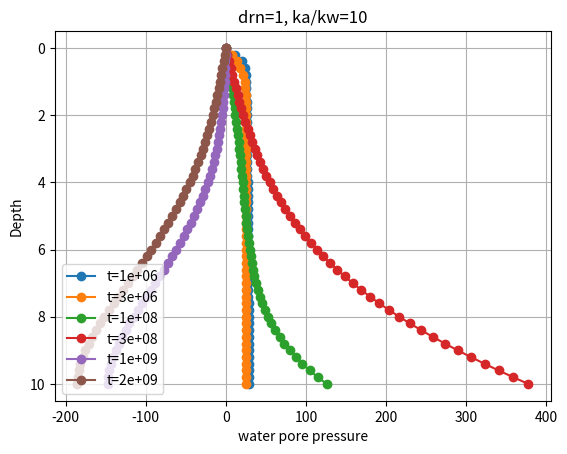

Here is the Python script that generated this plot: (Note: this script raises an exception after producing the figure.)
# geotecha - A software suite for geotechncial engineering
# Copyright (C) 2013  Rohan T. Walker (rtrwalker@gmail.com)
#
# This program is free software: you can redistribute it and/or modify
# it under the terms of the GNU General Public License as published by
# the Free Software Foundation, either version 3 of the License, or
# (at your option) any later version.
#
# This program is distributed in the hope that it will be useful,
# but WITHOUT ANY WARRANTY; without even the implied warranty of
# MERCHANTABILITY or FITNESS FOR A PARTICULAR PURPOSE.  See the
# GNU General Public License for more details.
#
# You should have received a copy of the GNU General Public License
# along with this program.  If not, see http://www.gnu.org/licenses/gpl.html.

"""
Module implementing 'Exact solutions for one-dimensional consolidation of
single-layer unsaturated soil' as per Shan et al (2012)[1]_.

References
----------
.. [1] Shan, Zhendong, Daosheng Ling, and Haojiang Ding. 2012. 'Exact
       Solutions for One-dimensional Consolidation of Single-layer
       Unsaturated Soil'. International Journal for Numerical and
       Analytical Methods in Geomechanics 36 (6): 708-22.
       doi:10.1002/nag.1026.

"""
from __future__ import print_function, division

import numpy as np
from matplotlib import pyplot as plt
import sympy

def _integral_for_homogenous_case_linear_initial_condition():
    """equ 52 from shan et al 2012"""
    z, H, M, utop, ubot = sympy.symbols('z, H, M, utop, ubot')


    f1 = utop + z * (ubot - utop) / H
    sn = sympy.sin(M * z / H)

    a = 2/H * sympy.integrate(f1 * sn, (z, 0,H))
    print(a)
    return


def _integral_for_exp_loading_dt():
    """equ 75 from shan et al 2012 for exponential loading diff wrt time"""

    #q(t) = q0 * exp[-b * t]
    M, eig, tau, t, q0, b= sympy.symbols('M, eig, tau, t, q0, b')

    f = q0 * (1-sympy.exp(-b * tau))
    f2 = sympy.exp(eig * M**2 * (t - tau))

    igral = sympy.integrate(sympy.diff(f, tau) * f2, (tau, 0, t), risch=False, conds='none')


    #wolfram:Integrate[Exp[g M**2 * t] * q0 * b * Exp[-b x] * Exp[-g * M**2 * x)], {x,0,t}]

    print('calculated', igral)

    print('manual', "-(b*q0*(exp(-b*t)-exp(eigs*M**2*t)))/(b+eigs*M**2)")

    return


def _integral_for_sin_loading_dt():
    """equ 75 from shan et al 2012 for sin loading diff wrt time"""

    #q(t) = q0 * sin(omega * t)
    r, tau, t, q0, omega= sympy.symbols('r, tau, t, q0, omega')

    f = q0 * sympy.sin(omega * tau)
    f2 = sympy.exp(-r * tau)

    igral = sympy.integrate(sympy.diff(f, tau) * f2, (tau, 0, t), risch=False, conds='none')

    #wolfram: Integrate[Exp[g M**2 * t] * q0 * D[Sin[k*x], x] * Exp[-g * M**2 * x)], {x,0,t}]
    print('calculated', igral)
    print('manual', "(omega*q0*(-eigs*M**2*cos(omega*t)+eigs*M**2*exp(eigs*M**2*t)+omega*sin(omega*t)))/(eigs**2*M**4+omega**2)")
    return


def _integral_for_exp_loading():
    """equ 75 from shan et al 2012 for exponential loading"""

    #q(t) = q0 * exp[-b * t]
    M, eig, tau, t, q0, b= sympy.symbols('M, eig, tau, t, q0, b')

    f = q0 * (1-sympy.exp(-b * tau))
    f2 = sympy.exp(eig * M**2 * (t - tau))

    igral = sympy.integrate(f * f2, (tau, 0, t), risch=False, conds='none')


    #wolfram:Integrate[Exp[g M**2 * t] * q0 *(1 - Exp[-b x]) * Exp[-g * M**2 * x)], {x,0,t}]

    print('calculated', igral)

    print('manual', "(q0*(exp(-b*t)-exp(eigs*M**2*t)))/(b+eigs*M**2)+(q0*(exp(eigs*M**2*t)-1))/(eigs*M**2)")

    return


def _integral_for_sin_loading():
    """equ 75 from shan et al 2012 for sin loading"""

    #q(t) = q0 * sin(omega * t)
    r, tau, t, q0, omega= sympy.symbols('r, tau, t, q0, omega')

    f = q0 * sympy.sin(omega * tau)
    f2 = sympy.exp(-r * tau)

    igral = sympy.integrate(f, tau * f2, (tau, 0, t), risch=False, conds='none')

    #wolfram: Integrate[Exp[g M**2 * t] * q0 * Sin[k*x] * Exp[-g * M**2 * x)], {x,0,t}]
    print('calculated', igral)
    print('manual', "-(q0*(-omega*exp(eigs*M**2*t)+eigs*M**2*sin(omega*t)+omega*cos(omega*t)))/(eigs**2*M**4+omega**2)")
    return



def shanetal2012(z, t, H, Cw, Cvw, Ca, Cva, drn=1, Csw=0, Csa=0,
                 uwi=(0, 0), uai=(0, 0), nterms=100,
                 f=None, f1=None, f2=None, f3=None, f4=None):
    """1D unsaturated consolidation

    Parameters
    ----------
    z : float or 1d array/list of float
        depth
    t : float or 1d array/list of float
        time
    H : float
        drainage path length.
    Cw : float
        Cw = (1 - (m2w/m1kw)) / (m2w - m1kw)
    Cvw : float
        Cvw = kw / (gamw * m2w)
    Ca : float
        Ca = (m2a/m1ka) / (1 - m2a/m1ka - n(1-S)/(ua_*m1ka))
    Cva : float
        Cva = ka / {(wa/(R*T)) * m1ka*ua_*[1 - m2a/m1ka - n(1-S)/(ua_*m1ka)]}
        where wa=molecular mass of air= 28.966e-3 kg/mol for air,
        R=universal gas constant=8.31432 J/(mol.K), T = absolute
        temperature in Kelvin=273.16+t0 (K), t0=temperature in celsius, ua_=
        absolute air pressure=ua+uatm (kPa), ua=guage air pressure, uatm=
        atmospheric air pressure=101 kPa.  When ua is small or rapidly
        dissipates during consolidation ua_ can be considered a constant;
        so let ua_=uatm
    drn : int, optional
        drainage condition. drn=0 is PTPB, drn=1 is PTIB.  default=1
    Csw : float, optional
        Csw = m1kw/m2w    default=0
    Csa : float, optional
        Csa = (m2a/m1ka) / (1 - m2a/m1ka - n(1-S)/(ua_*m1ka)) default=0,

    uwi : 2-element tuple, optioanl
        initial pore water pressure at top and bottom of soil.  Initial pore
        water pressure within soil is assumed to vary linearly between the
        top and bottom values. default = (0,0)
    uai : 2-element tuple, optioanl
        initial pore air pressure at top and bottom of soil.  Initial pore
        air pressure within soil is assumed to vary linearly between the
        top and bottom values. default = (0,0)
    nterms : int, optional
        number of terms to use in solution. default = 100
    f : dict, optional
        ditionary describing a loading function. default=None i.e. no load
        e.g.
        f = {'type': 'exp', 'q0': 100, 'b': 0.00005} is a load described by
        q(t) = q0 * exp[-b * t].
        f = {'type': 'sin', 'q0': 100, 'omega': 2*np.pi/1e8} is a load
        described by q(t) = q0 * sin(omega*t).
    f1, f2 : dict, optional
        dict describing loading function for uwtop and uatop. default=None
        i.e. no load
    f3, f4 : dict, optional
        dict describing loading function for uwbot and uabot. default=None
        i.e. no load


    Returns
    -------
    porw, pora: 2d array of float
        pore pressure at depth and time in water and air phase
        por is an array of size (len(z), len(t)).

    References
    ----------
    .. [1] Shan, Zhendong, Daosheng Ling, and Haojiang Ding. 2012. 'Exact
           Solutions for One-dimensional Consolidation of Single-layer
           Unsaturated Soil'. International Journal for Numerical and
           Analytical Methods in Geomechanics 36 (6): 708-22.
           doi:10.1002/nag.1026.

    """



    def E_exp_load_dt(q0,b, t, M, eigs):
        exp=np.exp
        return -(b*q0*(exp(-b*t)-exp(eigs*M**2*t)))/(b+eigs*M**2)
    def E_sin_load_dt(q0,omega, t, M, eigs):
        exp=np.exp
        sin = np.sin
        cos = np.cos
        return ((omega*q0*(-eigs*M**2*cos(omega*t)+eigs*M**2*exp(eigs*M**2*t)+
                omega*sin(omega*t)))/(eigs**2*M**4+omega**2))

    def E_exp_load(q0,b, t, M, eigs):
        exp=np.exp
        return ((q0*(exp(-b*t)-exp(eigs*M**2*t)))/(b+eigs*M**2)+
                (q0*(exp(eigs*M**2*t)-1))/(eigs*M**2))
    def E_sin_load(q0,omega, t, M, eigs):
        exp=np.exp
        sin = np.sin
        cos = np.cos
        return (-(q0*(-omega*exp(eigs*M**2*t)+eigs*M**2*sin(omega*t)+
                omega*cos(omega*t)))/(eigs**2*M**4+omega**2))

    permitted_loads = ['exp', 'sin']
    permitted_parameters={'exp': ['q0','b'],
                          'sin': ['q0', 'omega']}
    f_list =  ['f','f1','f2','f3','f4']
    for fname, ff in zip(f_list,[f,f1,f2,f3,f4]):
        if not ff is None:
            if not ff['type'] in permitted_loads:
                raise ValueError("{} load function must be one "
                    "of type {}; one of yours is "
                    "'{}'".format(fname, permitted_loads, ff['type']))
            for p in permitted_parameters[ff['type']]:
                if not p in ff:
                    raise ValueError("'{}' is missing from the "
                        "{} '{}' loading "
                        "function dict".format(p, fname, ff['type']))


    Cmat = np.array([[1, Cw], [Ca, 1]], dtype=float)
    Kmat = np.array([[Cvw, 0], [0, Cva]], dtype=float)

    a1 = np.sqrt(Cva**2 - 2 * Cva * Cvw + Cvw**2 + 4 * Ca * Cw * Cva * Cvw)
    r1 = 0.5 * (Cva + Cvw - a1)/ (1-Ca*Cw)
    r2 = 0.5 * (Cva + Cvw + a1)/ (1-Ca*Cw)

    sin = np.sin
    cos = np.cos
    if drn==1:
        M = ((2 * np.arange(nterms) + 1) / 2 * np.pi)
    elif drn==0:
        M = (np.arange(1,nterms+1) * np.pi)

    ICmat = np.linalg.inv(Cmat)
    Nmat = np.dot(ICmat,Kmat)

    eigs, v = np.linalg.eig(Nmat)
    v = np.asarray(v)



    if 0:
        #this is just to demonstrate that it is possible to do the
        #eigenvalues and eigenvectors analytically.
        a1 = np.sqrt(Cva**2 - 2 * Cva * Cvw + Cvw**2 + 4 * Ca * Cw * Cva * Cvw)
        r1 = 0.5 * (Cva + Cvw - a1)/ (1-Ca*Cw)
        r2 = 0.5 * (Cva + Cvw + a1)/ (1-Ca*Cw)
        eigs = np.array([r1,r2])
        v = np.array([[r1-Nmat[1,1], r2 - Nmat[1,1]], [Nmat[1,0], Nmat[1,0]]])



    #initial condition
    gw = 2 / H * (-H*uwi[1]*cos(M)/M + H*uwi[0]/M +
            H*uwi[1]*sin(M)/M**2 - H*uwi[0]*sin(M)/M**2)
    ga = 2 / H * (-H*uai[1]*cos(M)/M + H*uai[0]/M +
            H*uai[1]*sin(M)/M**2 - H*uai[0]*sin(M)/M**2)

    X0 = np.empty((1, 1, nterms, 2))
    X0[0, 0, :, 0] = gw
    X0[0, 0, :, 1] = ga

    #z, t, M, uw & ua
    Iv = np.linalg.inv(v)
    Iv_X0 = np.einsum('lp,ijkp', Iv, X0)

    E = np.empty((1, len(t), nterms, 2), dtype=float)
    E[0, :, :, :] = np.exp(     M[None, None, :, None] **2 / H**2 *
                                eigs[None, None, None, :] *
                                t[None, :, None, None])

    v_E_Iv_X0 = np.einsum('lp,ijkp', v, E * Iv_X0)
    S = np.sin(M[None, None, :,None] * z[:,None, None, None]/H)


    u = np.sum(S * v_E_Iv_X0, axis=2)


    #dsig
    E = np.zeros((1, len(t), nterms, 2), dtype=float)
    if not f is None:
        Csig = np.array([Csw, Csa], dtype=float)
        ICmat_Csig = np.dot(ICmat, Csig)

        igral_S = 2 * (1 - np.cos(M)) / M


        Hk = igral_S[None, None, :, None] * ICmat_Csig[None, None, None, :]
        Iv_X = np.einsum('lp,ijkp', Iv, Hk)
        if f['type']=='exp':
            q0 = f['q0']
            b = f['b']
            E[0, :, :, :] = E_exp_load_dt(q0, b,
                                        t[None, :, None, None],
                                        M[None, None, :, None]/H,
                                        eigs[None, None, None, :])
        elif f['type']=='sin':
            q0 = f['q0']
            omega = f['omega']
            E[0, :, :, :] = E_sin_load_dt(q0, omega,
                                        t[None, :, None, None],
                                        M[None, None, :, None] / H,
                                        eigs[None, None, None, :])

        v_E_Iv_X = np.einsum('lp,ijkp', v, E * Iv_X)
        u += np.sum(S * v_E_Iv_X, axis=2)


    #f1 diff wrt t. i.e f1*(h-z)/h, water top
    if not f1 is None:
        ff=f1
        Csig = np.array([-1, -Ca], dtype=float)
        ICmat_Csig = np.dot(ICmat, Csig)
        if drn==0:
            igral_S = (2*(M-sin(M)))/M**2 #2/H * Integrate[Sin[M*x / H] * (H-x)/H, {x, 0, H}]
        elif drn==1:
            igral_S = 2 * (1 - np.cos(M)) / M
        Hk = igral_S[None, None, :, None] * ICmat_Csig[None, None, None, :]
        Iv_X = np.einsum('lp,ijkp', Iv, Hk)
        if ff['type']=='exp':
            q0 = ff['q0']
            b = ff['b']
            E[0, :, :, :] = E_exp_load_dt(q0, b,
                                        t[None, :, None, None],
                                        M[None, None, :, None]/H,
                                        eigs[None, None, None, :])
            #add in homogenizing term
            if drn==0:
                u[:,:,0] += (q0 * (1 - np.exp(-b * t[None, :])) *
                                (1 - z[:, None]/H))
            elif drn==1:
                u[:,:,0] += q0 * (1 - np.exp(-b * t[None, :])) * (1)
        elif ff['type']=='sin':
            q0 = ff['q0']
            omega = ff['omega']
            E[0, :, :, :] = E_sin_load_dt(q0, omega,
                                        t[None, :, None, None],
                                        M[None, None, :, None] / H,
                                        eigs[None, None, None, :])
            #add in homogenizing term
            if drn==0:
                u[:,:,0] += q0 * np.sin(omega * t[None, :]) * (1-z[:, None]/H)
            elif drn==1:
                u[:,:,0] += q0 * np.sin(omega * t[None, :]) * (1)
        v_E_Iv_X = np.einsum('lp,ijkp', v, E * Iv_X)
        u += np.sum(S * v_E_Iv_X, axis=2)


    #f2 diff wrt t. i.e f2*(h-z)/h, air top
    if not f2 is None:
        ff=f2
        Csig = np.array([-Cw, -1], dtype=float)
        ICmat_Csig = np.dot(ICmat, Csig)
        if drn==0:
            igral_S = (2*(M-sin(M)))/M**2 #2/H * Integrate[Sin[M*x / H] * (H-x)/H, {x, 0, H}]
        elif drn==1:
            igral_S = 2 * (1 - np.cos(M)) / M
        Hk = igral_S[None, None, :, None] * ICmat_Csig[None, None, None, :]
        Iv_X = np.einsum('lp,ijkp', Iv, Hk)
        if ff['type']=='exp':
            q0 = ff['q0']
            b = ff['b']
            E[0, :, :, :] = E_exp_load_dt(q0, b,
                                        t[None, :, None, None],
                                        M[None, None, :, None]/H,
                                        eigs[None, None, None, :])
            #add in homogenizing term
            if drn==0:
                u[:,:,1] += (q0 * (1 - np.exp(-b * t[None, :])) *
                                (1 - z[:, None]/H))
            elif drn==1:
                u[:,:,1] += q0 * (1 - np.exp(-b * t[None, :])) * (1)
        elif ff['type']=='sin':
            q0 = ff['q0']
            omega = ff['omega']
            E[0, :, :, :] = E_sin_load_dt(q0, omega,
                                        t[None, :, None, None],
                                        M[None, None, :, None] / H,
                                        eigs[None, None, None, :])
            #add in homogenizing term
            if drn==0:
                u[:,:,1] += q0 * np.sin(omega * t[None, :]) * (1-z[:, None]/H)
            elif drn==1:
                u[:,:,1] += q0 * np.sin(omega * t[None, :]) * (1)
        v_E_Iv_X = np.einsum('lp,ijkp', v, E * Iv_X)
        u += np.sum(S * v_E_Iv_X, axis=2)



    #f3 diff wrt t. i.e f3*z/H, water bot
    if not f3 is None:
        ff=f3
        Csig = np.array([-1, -Ca], dtype=float)
        ICmat_Csig = np.dot(ICmat, Csig)
        if drn==0:
            igral_S = (2*(sin(M)-M*cos(M)))/M**2 #2/H * Integrate[Sin[M*x / H] * (x)/H, {x, 0, H}]
        elif drn==1:
            igral_S = (2*H*(sin(M)-M*cos(M)))/M**2 #2/H * Integrate[Sin[M*x / H] * x, {x, 0, H}]
        Hk = igral_S[None, None, :, None] * ICmat_Csig[None, None, None, :]
        Iv_X = np.einsum('lp,ijkp', Iv, Hk)
        if ff['type']=='exp':
            q0 = ff['q0']
            b = ff['b']
            E[0, :, :, :] = E_exp_load_dt(q0, b,
                                        t[None, :, None, None],
                                        M[None, None, :, None]/H,
                                        eigs[None, None, None, :])
            #add in homogenizing term
            if drn==0:
                u[:,:,0] += (q0 * (1 - np.exp(-b * t[None, :])) *
                                (z[:, None]/H))
            elif drn==1:
                u[:,:,0] += q0 * (1 - np.exp(-b * t[None, :])) * (z[:, None])
        elif ff['type']=='sin':
            q0 = ff['q0']
            omega = ff['omega']
            E[0, :, :, :] = E_sin_load_dt(q0, omega,
                                        t[None, :, None, None],
                                        M[None, None, :, None] / H,
                                        eigs[None, None, None, :])
            #add in homogenizing term
            if drn==0:
                u[:,:,0] += q0 * np.sin(omega * t[None, :]) * (z[:, None]/H)
            elif drn==1:
                u[:,:,0] += q0 * np.sin(omega * t[None, :]) * (z[:, None])
        v_E_Iv_X = np.einsum('lp,ijkp', v, E * Iv_X)
        u += np.sum(S * v_E_Iv_X, axis=2)


    #f4 diff wrt t. i.e f4*z, air bot
    if not f4 is None:
        ff=f4
        Csig = np.array([-Cw, -1], dtype=float)
        ICmat_Csig = np.dot(ICmat, Csig)
        if drn==0:
            igral_S = (2*(sin(M)-M*cos(M)))/M**2 #2/H * Integrate[Sin[M*x / H] * (x)/H, {x, 0, H}]
        elif drn==1:
            igral_S = (2*H*(sin(M)-M*cos(M)))/M**2 #2/H * Integrate[Sin[M*x / H] * x, {x, 0, H}]

        Hk = igral_S[None, None, :, None] * ICmat_Csig[None, None, None, :]
        Iv_X = np.einsum('lp,ijkp', Iv, Hk)
        if ff['type']=='exp':
            q0 = ff['q0']
            b = ff['b']
            E[0, :, :, :] = E_exp_load_dt(q0, b,
                                        t[None, :, None, None],
                                        M[None, None, :, None]/H,
                                        eigs[None, None, None, :])
            #add in homogenizing term
            if drn==0:
                u[:,:,1] += (q0 * (1 - np.exp(-b * t[None, :])) *
                                (z[:, None]/H))
            elif drn==1:
                u[:,:,1] += q0 * (1 - np.exp(-b * t[None, :])) * (z[:, None])
        elif ff['type']=='sin':
            q0 = ff['q0']
            omega = ff['omega']
            E[0, :, :, :] = E_sin_load_dt(q0, omega,
                                        t[None, :, None, None],
                                        M[None, None, :, None] / H,
                                        eigs[None, None, None, :])
            #add in homogenizing term
            if drn==0:
                u[:,:,1] += q0 * np.sin(omega * t[None, :]) * (z[:, None]/H)
            elif drn==1:
                u[:,:,1] += q0 * np.sin(omega * t[None, :]) * (z[:, None])
        v_E_Iv_X = np.einsum('lp,ijkp', v, E * Iv_X)
        u += np.sum(S * v_E_Iv_X, axis=2)


    uw = u[:,:,0]
    ua = u[:,:,1]
    return uw, ua







#########################





if __name__ == '__main__':


    kw = 1e-10
    ka = 10 * kw
    H=10
    Cw=-0.75
    Cvw=-5e-8
    Ca = -0.0775134
    Cva=-64504.4 * ka
    drn=1
    Csw=0.25
    Csa=0.155027
    uwi=(40, 40)
    uai=(20, 20)
    nterms=200
    f=f1=f2=f3=f4=None
#    f = {'type':'exp', 'q0':100.0, 'b':0.00005}
#    f = {'type':'sin', 'q0':100.0, 'omega':2*np.pi / 1e8}
    f3 = {'type':'sin', 'q0':100.0, 'omega':2*np.pi / 1e9}

    z = np.array([0, 3.0, 5.0, 8.0, 10.0])
    t = np.array([1e6,3e6, 1e8,3e8, 1e9, 2e9 ])

    z = np.linspace(0, H, 51)
#    z = np.array([4])
#    t = np.logspace(2,10,400)

#    t = np.array([0, 1e6])

    porw, pora = shanetal2012(z, t, H, Cw, Cvw, Ca, Cva, drn, Csw, Csa,
                 uwi, uai, nterms, f=f, f1=f1, f2=f2, f3=f3, f4=f4)
    if 1:

        print('\nporw', repr(porw))
        print('\npora', repr(pora))

    labels = ['water pore pressure', 'Air pore pressure']
    title = 'drn={}, ka/kw={:.3g}'.format(drn, ka/kw)
    for p, lab in zip([porw, pora], labels):
        fig=plt.figure()
        ax = fig.add_subplot(1,1,1)
        for j, t_ in enumerate(t):
            ax.plot(p[:,j], z, marker='o', label="t={0:.3g}".format(t[j]))

        ax.set_xlabel(lab)
        ax.set_ylabel('Depth')
        ax.invert_yaxis()
#        ax.set_xlim(0,1)
        ax.grid()
        ax.set_title(title)
        leg = plt.legend(loc=3 )
        leg.draggable()



    fig = plt.figure()
    ax=fig.add_subplot('111')
    ax.plot(t, porw[len(z)//2], 'bs', ls='-', ms=3,label='water')
    ax.plot(t, pora[len(z)//2], 'g*', ls='-', ms=3,label='air')
    ax.set_xlabel('Time')
    ax.set_ylabel('Pore pressure at z={}'.format(z[len(z)//2]))
    ax.set_xscale('log')
    ax.set_xlim(0)
    ax.grid()
    ax.set_title(title)
    leg = plt.legend(loc=3 )
    leg.draggable()



#    fig=plt.figure()
#    ax = fig.add_subplot(1,1,1)
#    ax.plot(t, avp, marker='o',)
#    ax.set_xlabel('time')
#    ax.set_ylabel('Overall average pore pressure')
#    ax.invert_yaxis()
##    ax.set_xlim(0,1)
#    ax.grid()
#
#    fig=plt.figure()
#    ax = fig.add_subplot(1,1,1)
#    ax.plot(t, settle, marker='o',)
#    ax.set_xlabel('time')
#    ax.set_ylabel('settlement')
#    ax.invert_yaxis()
##    ax.set_xlim(0,1)
#    ax.grid()

    plt.show()
